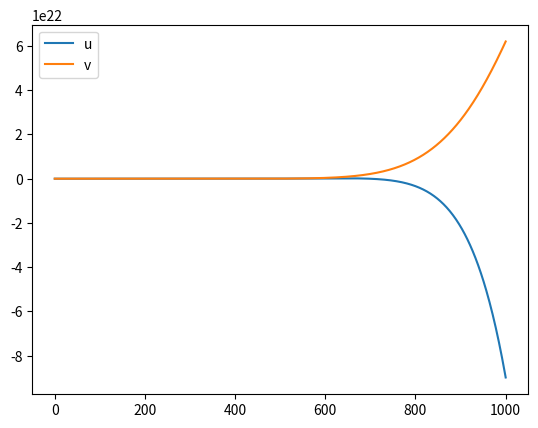

Write Python code to recreate this figure.
import numpy as np
import matplotlib.pyplot as plt


x_val = np.linspace(0.1, 1000, num=1001)


mu0 = 1
B = 0
max_p = 10


def calculate_coeff(p, mu0=1, B=1):
    val = 1
    for k in range(1, p+1):
        val = val * (-1)**p / (k**2 + 8) * np.sqrt(mu0**4*B**2 + 7*(mu0**2*B - k*np.sqrt(7))**2 / (4*k**2))

    return val


def calculate_trig_coeff(p, mu0=1, B=1):
    val = 0
    for j in range(1, p+1):
        if j == 2:
            print(1)
        param = (np.sqrt(7) / (2*j)) * ((j*np.sqrt(7)) / (mu0**2 * B) - 1)
        val += np.arctan(param)

    return val


def calculate_exp(x_val, max_p, mu0=1, B=1):
    cos_val = []
    sin_val = []
    for p in range(1, max_p+1):
        coeff = calculate_coeff(p, mu0=mu0, B=B)
        trig = calculate_trig_coeff(p, mu0=mu0, B=B)
        sin_val.append(coeff * np.sin(trig))
        cos_val.append(coeff * np.cos(trig))

    x_sin = np.zeros(len(x_val))
    x_cos = np.zeros(len(x_val))
    for i, x in enumerate(x_val):
        sin = 0
        cos = 0
        for p in range(max_p):
            sin += sin_val[p] * x**(p+1)
            cos += cos_val[p] * x**(p+1)
        x_sin[i] = sin
        x_cos[i] = cos

    return x_sin, x_cos


def calculate_u_v(x, max_p, mu0=1, B=1):
    x_sin, x_cos = calculate_exp(x, max_p, mu0=mu0, B=B)

    u = x * np.cos(np.sqrt(7) * np.log(x)) * x_cos + x * np.sin(np.sqrt(7) * np.log(x)) * x_sin
    v = x * np.sin(np.sqrt(7) * np.log(x)) * x_cos - x * np.cos(np.sqrt(7) * np.log(x)) * x_sin

    return u, v


u, v = calculate_u_v(x_val, max_p, mu0=mu0, B=B)

plt.plot(x_val, u, label="u")
plt.plot(x_val, v, label="v")
plt.legend()
plt.show()
